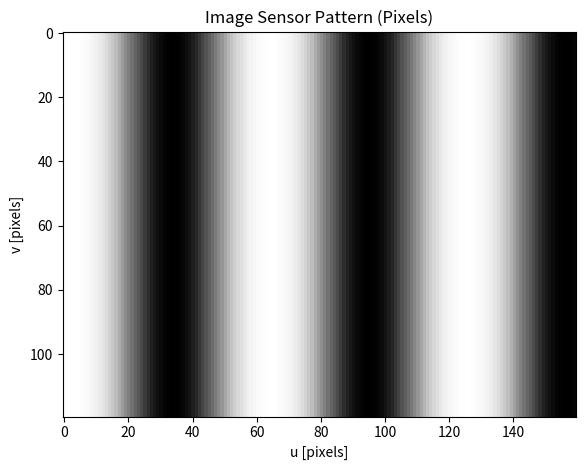

Here is the Python script that generated this plot:
import numpy as np
import matplotlib.pyplot as plt
import matplotlib.cm as cm
import matplotlib.animation as animation
from matplotlib.patches import Rectangle


## PLOT BRIGHTNESS PATTERN FROM 2.4.1 HORIZONTAL MOTION
I_0 = 255   # Brightness value (0-255)
L = 0.2    # [m]

## CAMERA PARAMETERS
f = 0.66e-3 # Focal Length [m]
d = 0.6     # Camera distance [m]
w = 3.6e-6  # Pixel width [m]
O_x = 80    # Pixel X_offset [pixels]
O_y = 60    # Pixel Y_offset [pixels]
FPS = 60    # Frame Rate [1/s]
vx = 0.1    # Camera velocity [m/s]

Vx = vx/d   # Optical flow from x-vel [rad/s]
print(f"Vx = {Vx:.3f} [rad/s]")


## GRADIENT ERRORS
gamma_d = np.pi*d*w/(f*L)
gamma_x = 2*np.pi*vx/(FPS*L)
print(f"Gamma_d = {gamma_d:.3f}")
print(f"Gamma_x = {gamma_x:.3f}")

## IMAGE ARRAY [m]
u_p = np.arange(0,160,1)
v_p = np.arange(0,120,1)
U_p,V_p = np.meshgrid(u_p,v_p)

def Intensity(u_p,i):
    u = (u_p - O_x)*w + w/2
    return I_0/2 * f*L/(np.pi*d*w) * np.sin(np.pi*d*w/(f*L)) * np.sin(2*np.pi*(u*d/(f*L) + vx*i/L)) + I_0/2

## CREATE INITIAL PLOT
fig = plt.figure()
ax = fig.add_subplot(111)
im = ax.imshow(Intensity(U_p,0), interpolation='none', 
                vmin=0, vmax=255, cmap=cm.Greys,
                origin='upper',
)
ax.set_title("Image Sensor Pattern (Pixels)")
ax.set_xlabel("u [pixels]")
ax.set_ylabel("v [pixels]")
fig.tight_layout()

## ANIMATE PLOT
num_sec = 5
def animate_func(i):
    if i % FPS == 0:
        print( '.', end ='' )

    im.set_array(Intensity(U_p,i/FPS))
    return [im]

anim = animation.FuncAnimation(fig, 
                               animate_func, 
                               frames = num_sec * FPS,
                               interval = 1000 / FPS, # in ms
                               )

plt.show()
